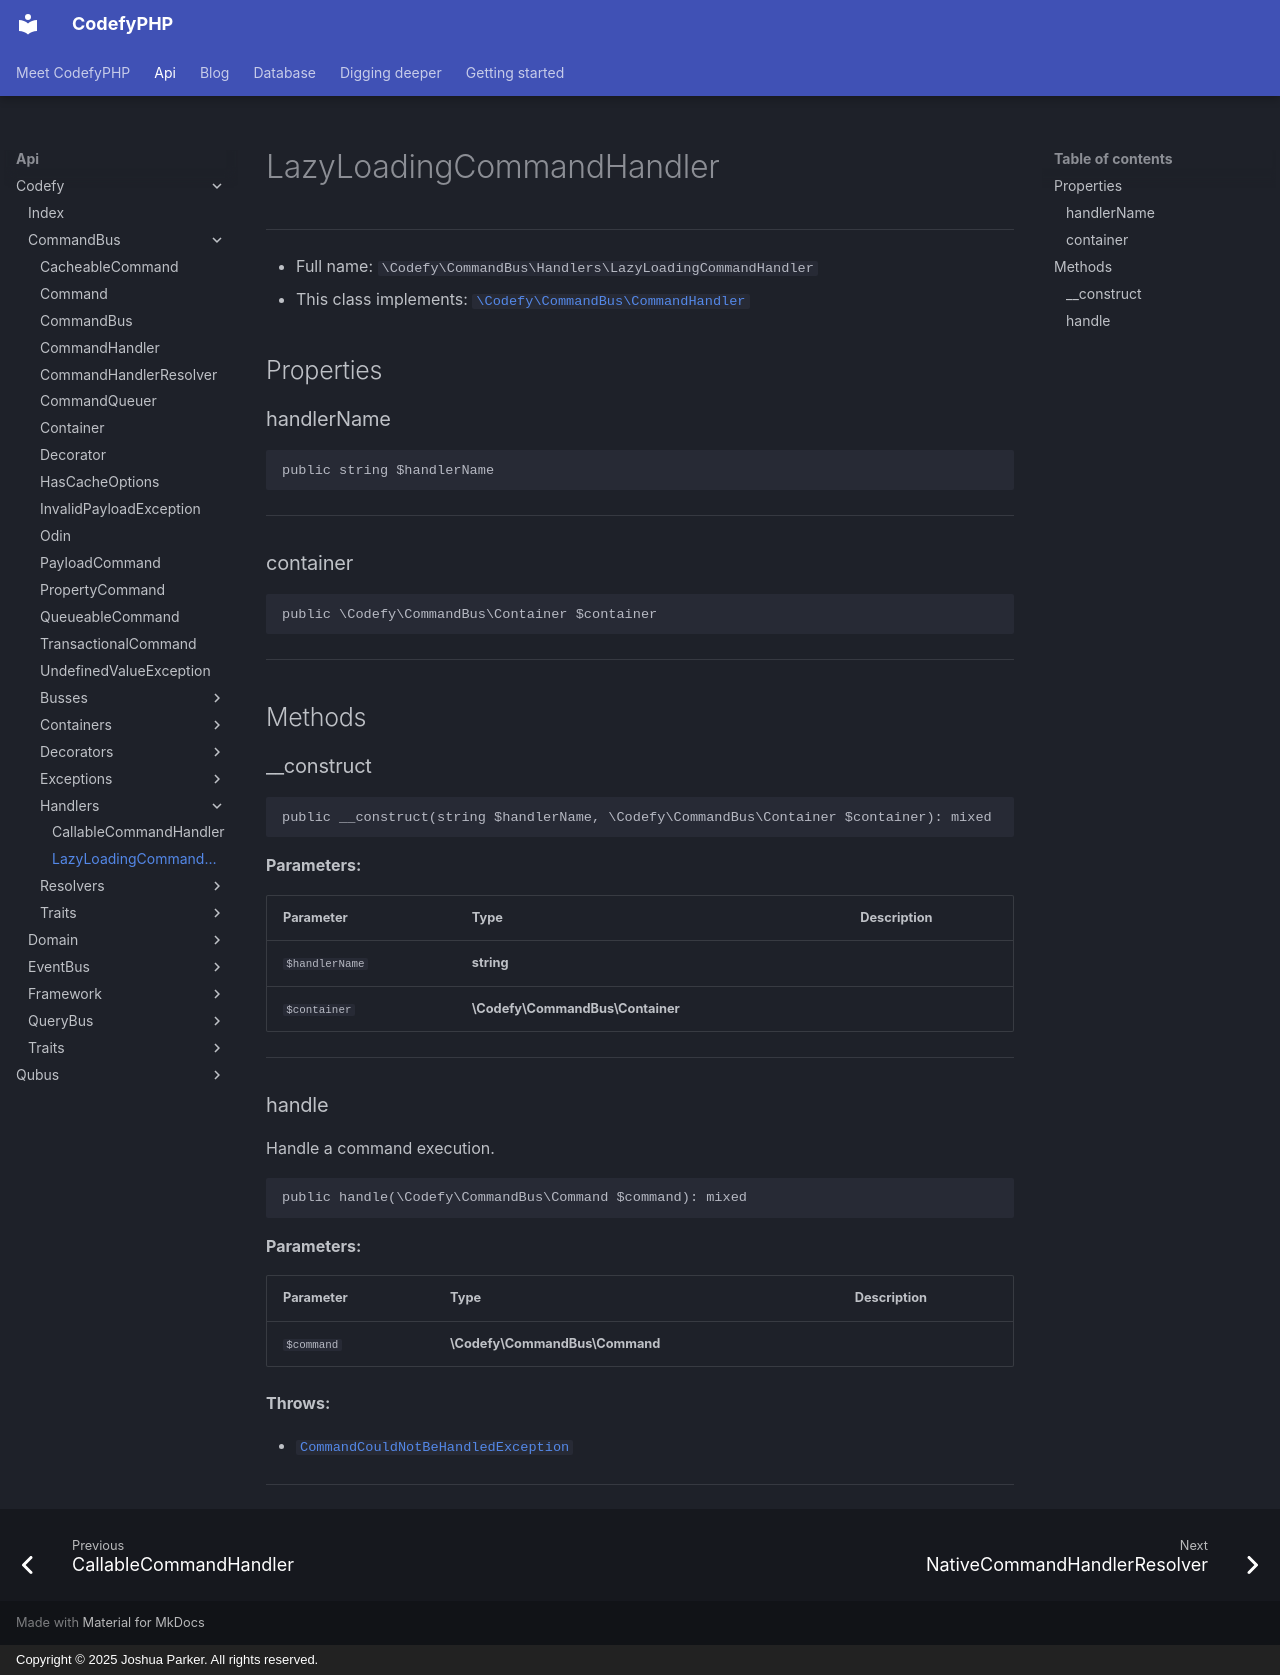

repository: codefyphp/docs · page: api/Codefy/CommandBus/Handlers/LazyLoadingCommandHandler/index.html · generator: mkdocs · copyright: Copyright © 2025 Joshua Parker. All rights reserved.

# LazyLoadingCommandHandler

***

* Full name: `\Codefy\CommandBus\Handlers\LazyLoadingCommandHandler`
* This class implements:
  [`\Codefy\CommandBus\CommandHandler`](../CommandHandler.md)

## Properties

### handlerName

```php
public string $handlerName
```

***

### container

```php
public \Codefy\CommandBus\Container $container
```

***

## Methods

### __construct

```php
public __construct(string $handlerName, \Codefy\CommandBus\Container $container): mixed
```

**Parameters:**

| Parameter      | Type                             | Description |
|----------------|----------------------------------|-------------|
| `$handlerName` | **string**                       |             |
| `$container`   | **\Codefy\CommandBus\Container** |             |

***

### handle

Handle a command execution.

```php
public handle(\Codefy\CommandBus\Command $command): mixed
```

**Parameters:**

| Parameter  | Type                           | Description |
|------------|--------------------------------|-------------|
| `$command` | **\Codefy\CommandBus\Command** |             |

**Throws:**

- [`CommandCouldNotBeHandledException`](../Exceptions/CommandCouldNotBeHandledException.md)

***
